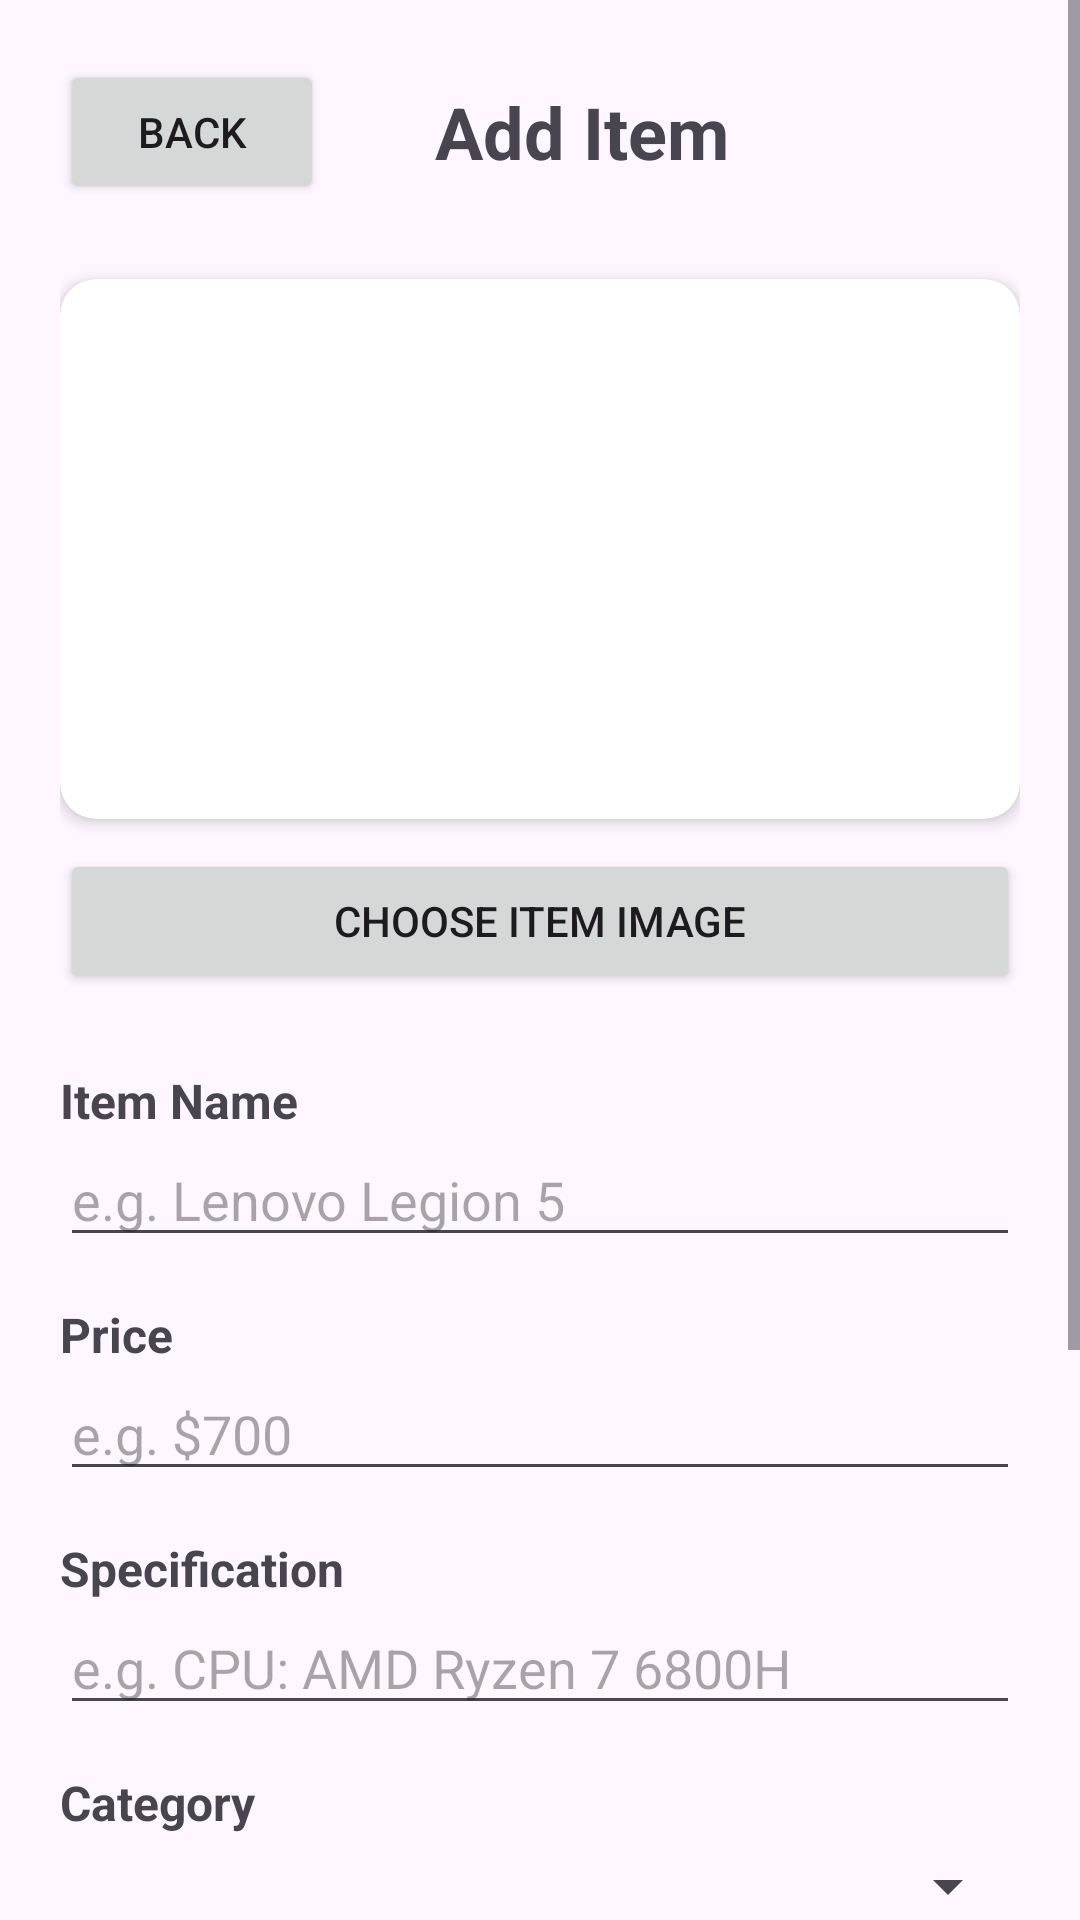

Android layout source for this screen:
<!-- AndroidManifest.xml: application theme Theme.ISCG7424GroupAssessment -->
<!-- res/layout/activity_supplier_add_property.xml -->
<?xml version="1.0" encoding="utf-8"?>
<ScrollView xmlns:android="http://schemas.android.com/apk/res/android"
    xmlns:app="http://schemas.android.com/apk/res-auto"
    xmlns:tools="http://schemas.android.com/tools"
    android:id="@+id/main"
    android:layout_width="match_parent"
    android:layout_height="match_parent"
    tools:context=".S_AddProperty"
    android:fillViewport="true">

    <LinearLayout
        android:layout_width="match_parent"
        android:layout_height="wrap_content"
        android:orientation="vertical"
        android:padding="20dp">

        

        <LinearLayout
            android:layout_width="match_parent"
            android:layout_height="wrap_content"
            android:gravity="center_vertical"
            android:orientation="horizontal">

            <Button
                android:id="@+id/btnBack"
                android:layout_width="wrap_content"
                android:layout_height="wrap_content"
                android:text="Back" />

            <TextView
                android:layout_width="0dp"
                android:layout_height="wrap_content"
                android:layout_weight="1"
                android:gravity="center"
                android:text="Add Item"
                android:textSize="24sp"
                android:textStyle="bold" />

            <View
                android:layout_width="60dp"
                android:layout_height="1dp" />

        </LinearLayout>


        

        <androidx.cardview.widget.CardView
            android:layout_width="match_parent"
            android:layout_height="180dp"
            android:layout_marginTop="25dp"
            app:cardCornerRadius="12dp"
            app:cardElevation="3dp">

            <ImageView
                android:id="@+id/iv_pPropertyImage"
                android:layout_width="match_parent"
                android:layout_height="match_parent"
                android:scaleType="centerCrop"
                android:contentDescription="Property image" />

        </androidx.cardview.widget.CardView>


        <Button
            android:id="@+id/btn_pChooseImage"
            android:layout_width="match_parent"
            android:layout_height="wrap_content"
            android:layout_marginTop="10dp"
            android:text="Choose Item Image" />


        <TextView
            android:layout_width="match_parent"
            android:layout_height="wrap_content"
            android:layout_marginTop="25dp"
            android:text="Item Name"
            android:textSize="16sp"
            android:textStyle="bold" />

        <EditText
            android:id="@+id/et_pPropertyName"
            android:layout_width="match_parent"
            android:layout_height="wrap_content"
            android:hint="e.g. Lenovo Legion 5"
            android:inputType="text" />


        <TextView
            android:layout_width="match_parent"
            android:layout_height="wrap_content"
            android:layout_marginTop="15dp"
            android:text="Price"
            android:textSize="16sp"
            android:textStyle="bold" />

        <EditText
            android:id="@+id/et_pLocation"
            android:layout_width="match_parent"
            android:layout_height="wrap_content"
            android:hint="e.g. $700"
            android:inputType="text" />


        <TextView
            android:layout_width="match_parent"
            android:layout_height="wrap_content"
            android:layout_marginTop="15dp"
            android:text="Specification"
            android:textSize="16sp"
            android:textStyle="bold" />

        <EditText
            android:id="@+id/et_pPrice"
            android:layout_width="match_parent"
            android:layout_height="wrap_content"
            android:hint="e.g. CPU: AMD Ryzen 7 6800H"
            android:inputType="text" />


        <TextView
            android:layout_width="match_parent"
            android:layout_height="wrap_content"
            android:layout_marginTop="15dp"
            android:text="Category"
            android:textSize="16sp"
            android:textStyle="bold" />

        <Spinner
            android:id="@+id/spin_pCategory"
            android:layout_width="match_parent"
            android:layout_height="wrap_content"
            android:layout_marginTop="5dp" />


        <TextView
            android:layout_width="match_parent"
            android:layout_height="wrap_content"
            android:layout_marginTop="15dp"
            android:text="Description"
            android:textSize="16sp"
            android:textStyle="bold" />

        <EditText
            android:id="@+id/et_pDescription"
            android:layout_width="match_parent"
            android:layout_height="120dp"
            android:gravity="top"
            android:hint="Describe your property..."
            android:inputType="textMultiLine"
            android:padding="10dp" />


        

        <Button
            android:id="@+id/btn_addProperty"
            android:layout_width="match_parent"
            android:layout_height="wrap_content"
            android:layout_marginTop="25dp"
            android:layout_marginBottom="20dp"
            android:text="Add Property"
            android:textSize="17sp" />

    </LinearLayout>

</ScrollView>
<!-- resources referenced by this layout -->
<resources>
  <style name="Theme.ISCG7424GroupAssessment" parent="Base.Theme.ISCG7424GroupAssessment" />
  <style name="Base.Theme.ISCG7424GroupAssessment" parent="Theme.Material3.DayNight.NoActionBar">
          
          
      </style>
</resources>
